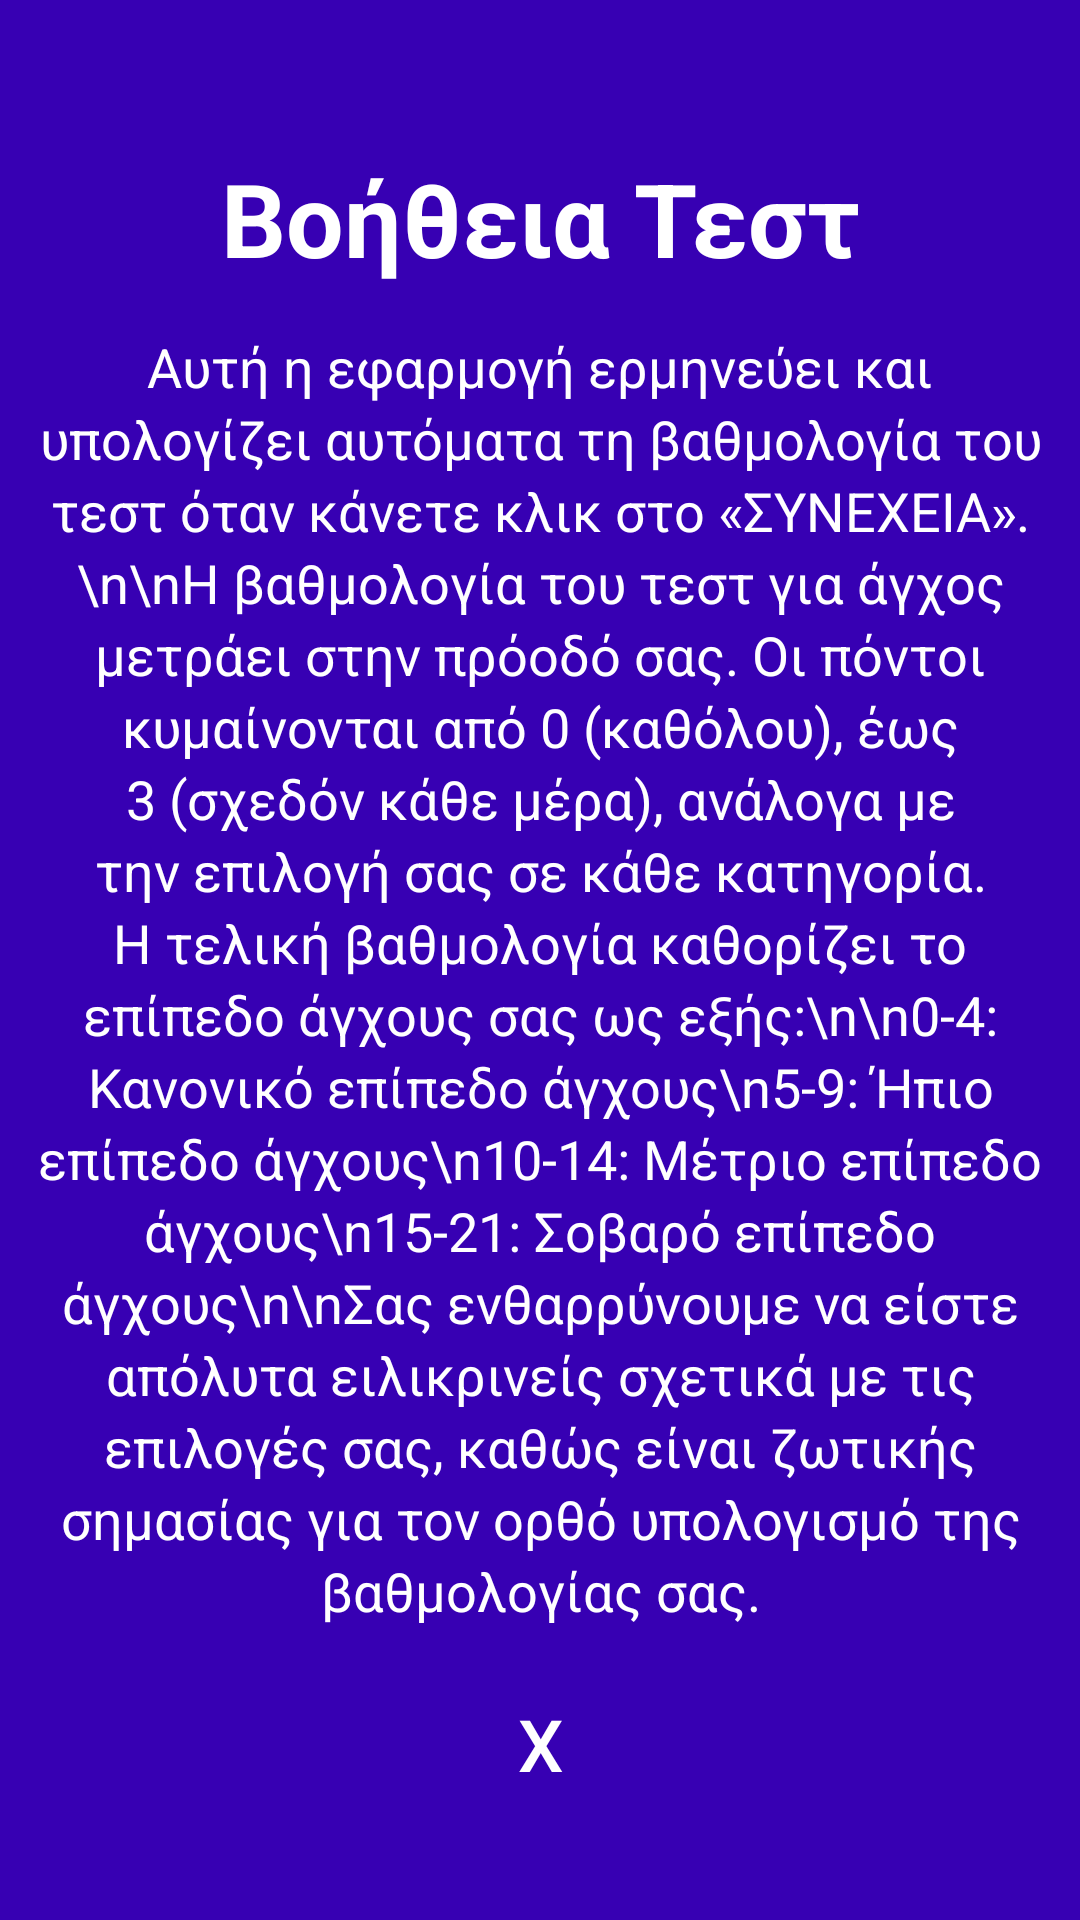

The Android layout XML behind this screen, and the referenced resources:
<!-- AndroidManifest.xml: application theme Theme.SSResilience -->
<!-- res/layout/fragment_gad_test_info.xml -->
<?xml version="1.0" encoding="utf-8"?>
<FrameLayout xmlns:android="http://schemas.android.com/apk/res/android"
    xmlns:tools="http://schemas.android.com/tools"
    xmlns:app="http://schemas.android.com/apk/res-auto"
    android:id="@+id/fg_gad_test_info_container"
    android:layout_width="match_parent"
    android:layout_height="match_parent"
    tools:context=".GadTest">

    <androidx.constraintlayout.widget.ConstraintLayout
        android:layout_width="match_parent"
        android:layout_height="match_parent"
        android:layout_alignParentEnd="false"
        android:layout_marginTop="0dp"
        android:background="@color/app_purple"
        android:layoutDirection="ltr"
        app:layout_goneMarginTop="0dp">

        <TextView
            android:id="@+id/gad_info_heading"
            android:layout_width="wrap_content"
            android:layout_height="wrap_content"
            android:layout_marginTop="50dp"
            android:gravity="center"
            android:text="Βοήθεια Τεστ"
            android:textAlignment="center"
            android:textColor="#FFFFFF"
            android:textSize="34sp"
            android:textStyle="bold"
            app:layout_constraintEnd_toEndOf="parent"
            app:layout_constraintStart_toStartOf="parent"
            app:layout_constraintTop_toTopOf="parent" />

        <TextView
            android:id="@+id/gad_info_text"
            android:layout_width="0dp"
            android:layout_height="wrap_content"
            android:layout_marginStart="8dp"
            android:layout_marginTop="60dp"
            android:layout_marginEnd="8dp"
            android:gravity="center"
            android:text="Αυτή η εφαρμογή ερμηνεύει και υπολογίζει αυτόματα τη βαθμολογία του τεστ όταν κάνετε κλικ στο «ΣΥΝΕΧΕΙΑ».\n\nΗ βαθμολογία του τεστ για άγχος μετράει στην πρόοδό σας. Οι πόντοι κυμαίνονται από 0 (καθόλου), έως 3 (σχεδόν κάθε μέρα), ανάλογα με την επιλογή σας σε κάθε κατηγορία. Η τελική βαθμολογία καθορίζει το επίπεδο άγχους σας ως εξής:\n\n0-4: Κανονικό επίπεδο άγχους\n5-9: Ήπιο επίπεδο άγχους\n10-14: Μέτριο επίπεδο άγχους\n15-21: Σοβαρό επίπεδο άγχους\n\nΣας ενθαρρύνουμε να είστε απόλυτα ειλικρινείς σχετικά με τις επιλογές σας, καθώς είναι ζωτικής σημασίας για τον ορθό υπολογισμό της βαθμολογίας σας."
            android:textAlignment="center"
            android:textColor="#FFFFFF"
            android:textSize="18sp"
            app:layout_constraintEnd_toEndOf="parent"
            app:layout_constraintHorizontal_bias="0.0"
            app:layout_constraintStart_toStartOf="parent"
            app:layout_constraintTop_toTopOf="@+id/gad_info_heading"
            app:lineHeight="24sp" />

        <Button
            android:id="@+id/gad_info_back"
            android:layout_width="50dp"
            android:layout_height="wrap_content"
            android:layout_marginTop="15dp"
            android:background="@drawable/table_option"
            android:gravity="center"
            android:text="X"
            android:textAlignment="center"
            android:textColor="#FFFFFF"
            android:textSize="24sp"
            app:layout_constraintEnd_toEndOf="parent"
            app:layout_constraintStart_toStartOf="parent"
            app:layout_constraintTop_toBottomOf="@+id/gad_info_text" />

    </androidx.constraintlayout.widget.ConstraintLayout>

</FrameLayout>
<!-- resources referenced by this layout -->
<resources>
  <color name="app_purple">#3700b3</color>
  <!-- drawable table_option (drawable-v24) -->
  <?xml version="1.0" encoding="utf-8"?>
  <selector xmlns:android="http://schemas.android.com/apk/res/android">
      <item android:state_pressed="true" android:drawable="@drawable/table_option_fill" />
      <item android:state_focused="true" android:drawable="@drawable/table_option_fill" />
  <item android:drawable="@drawable/table_option_border" />
  </selector>
  <style name="Theme.SSResilience" parent="Theme.AppCompat.Light">
          
          <item name="colorPrimary">@color/purple_500</item>
          <item name="colorPrimaryVariant">@color/purple_700</item>
          <item name="colorOnPrimary">@color/white</item>
          
          <item name="colorSecondary">@color/teal_200</item>
          <item name="colorSecondaryVariant">@color/teal_700</item>
          <item name="android:forceDarkAllowed">false</item>
          <item name="colorOnSecondary">@color/white</item>
          
          <item name="android:statusBarColor" tools:targetApi="l">?attr/colorPrimaryVariant</item>
          <item name="android:actionBarStyle">@style/MyCustomTheme</item>
          
      </style>
  <!-- drawable table_option_border (drawable-v24) -->
  <?xml version="1.0" encoding="utf-8"?>
  <selector xmlns:android="http://schemas.android.com/apk/res/android">
      <item>
          <shape android:shape="oval">
              <stroke
                  android:width="3dp"
                  android:color="@color/white" />
          </shape>
      </item>
  </selector>
  <color name="purple_500">#FF6200EE</color>
  <color name="purple_700">#FF3700B3</color>
  <color name="white">#FFFFFFFF</color>
  <color name="teal_200">#FF03DAC5</color>
  <color name="teal_700">#FF018786</color>
  <style name="MyCustomTheme" parent="@android:style/Theme.Holo.Light">
          <item name="android:actionBarStyle">@style/MyActionBarTheme</item>
      </style>
  <style name="MyActionBarTheme" parent="@android:style/Widget.Holo.Light.ActionBar">
          <item name="android:background">#FFFFFF</item>
      </style>
</resources>
